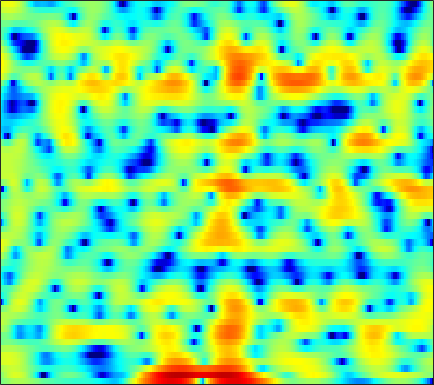

The file beside this chart, header and first rows:
-0.5553, -0.14249, 0.34245, 0.75876, 1.0228, 1.3134, 1.513, 1.6099, 1.6807, 1.6843, 1.6061, 1.5001, 1.2733, 1.0144, 0.79207, 0.46921, 0.12267, -0.15314, -0.50548, -0.83067, -1.1362, -1.3447, -1.5702, -1.7581
0.1141, 0.9517, 1.862, 2.566, 2.96, 3.324, 3.514, 3.545, 3.422, 3.118, 2.617, 2.11, 1.233, 0.09698, -0.9648, -2.739, -5.074, -7.411, -11.94, -20.88, -20.18, -13.67, -9.156, -6.429
1.5, 1.876, 2.3, 2.617, 2.776, 2.892, 2.877, 2.788, 2.558, 2.204, 1.728, 1.298, 0.6382, -0.1014, -0.695, -1.508, -2.299, -2.846, -3.462, -3.923, -4.188, -4.259, -4.213, -4.047
3.14, 3.356, 3.566, 3.678, 3.695, 3.627, 3.448, 3.238, 2.867, 2.372, 1.75, 1.198, 0.3481, -0.6376, -1.475, -2.726, -4.121, -5.255, -6.842, -8.358, -9.492, -9.829, -9.524, -8.607
3.325, 3.447, 3.548, 3.579, 3.55, 3.436, 3.234, 3.024, 2.661, 2.196, 1.62, 1.113, 0.3291, -0.5943, -1.389, -2.604, -4.014, -5.211, -6.984, -8.79, -10.15, -10.42, -9.636, -8.198
1.517, 1.649, 1.77, 1.831, 1.824, 1.749, 1.603, 1.454, 1.197, 0.8954, 0.5519, 0.2715, -0.1216, -0.5316, -0.8444, -1.254, -1.63, -1.88, -2.148, -2.306, -2.332, -2.261, -2.049, -1.735
-0.9533, -0.5473, -0.246, -0.1762, -0.2585, -0.4925, -0.8272, -1.109, -1.479, -1.794, -2.046, -2.192, -2.341, -2.449, -2.501, -2.538, -2.494, -2.384, -2.112, -1.702, -1.156, -0.6862, -0.01195, 0.6753
-0.6346, -0.4175, -0.552, -1.158, -1.935, -3.407, -5.369, -7.074, -9.094, -9.619, -8.614, -7.659, -6.763, -6.38, -6.465, -7.057, -8.014, -8.678, -8.673, -7.119, -4.786, -3.048, -0.9721, 0.7737
1.883, 1.541, 0.8539, -0.1544, -1.156, -2.861, -4.998, -6.767, -8.706, -9.035, -8.02, -7.107, -6.276, -5.997, -6.177, -6.938, -8.255, -9.395, -9.991, -8.38, -5.682, -3.719, -1.456, 0.388
2.595, 2.277, 1.793, 1.247, 0.7887, 0.1391, -0.5107, -0.9601, -1.488, -1.874, -2.147, -2.304, -2.48, -2.656, -2.8, -2.974, -3.097, -3.104, -2.937, -2.564, -1.999, -1.468, -0.7067, 0.0528
2.134, 2.025, 1.91, 1.809, 1.732, 1.608, 1.467, 1.32, 1.076, 0.7886, 0.4327, 0.1339, -0.3192, -0.8223, -1.216, -1.706, -2.112, -2.329, -2.436, -2.321, -2.015, -1.699, -1.24, -0.8057
-0.5634, -0.2457, 0.4599, 1.267, 1.833, 2.47, 2.903, 3.102, 3.179, 3.026, 2.648, 2.195, 1.366, 0.2294, -0.8371, -2.584, -4.613, -6.078, -7.141, -6.515, -4.901, -3.645, -2.281, -1.287
-17.05, -9.418, -4.344, -1.305, 0.2952, 1.845, 2.904, 3.443, 3.875, 3.982, 3.779, 3.416, 2.611, 1.413, 0.196, -1.939, -4.731, -7.143, -9.173, -7.833, -5.386, -3.854, -2.361, -1.372
-4.512, -3.915, -2.751, -1.464, -0.535, 0.5691, 1.49, 2.058, 2.634, 2.998, 3.139, 3.092, 2.832, 2.356, 1.87, 1.093, 0.2577, -0.3544, -1.059, -1.614, -2.049, -2.361, -2.8, -3.214
-2.407, -2.477, -2.431, -2.172, -1.818, -1.132, -0.2671, 0.4411, 1.328, 2.111, 2.715, 3.043, 3.301, 3.358, 3.278, 3.019, 2.579, 2.135, 1.385, 0.4137, -0.8563, -2.093, -4.292, -7.569
-4.336, -5.567, -7.633, -9.736, -10.28, -8.495, -5.658, -3.738, -1.599, 0.06221, 1.333, 2.073, 2.803, 3.274, 3.472, 3.544, 3.412, 3.182, 2.694, 1.993, 1.067, 0.2296, -1.074, -2.457
-5.191, -6.552, -8.769, -11.07, -11.77, -10.17, -7.425, -5.552, -3.457, -1.776, -0.4462, 0.3617, 1.223, 1.865, 2.212, 2.51, 2.64, 2.635, 2.5, 2.237, 1.872, 1.549, 1.096, 0.6686
-2.999, -3.508, -4.13, -4.572, -4.71, -4.576, -4.124, -3.616, -2.807, -1.935, -1.072, -0.462, 0.263, 0.8806, 1.265, 1.668, 1.939, 2.062, 2.121, 2.083, 1.95, 1.8, 1.553, 1.268
-0.6461, -1.109, -1.796, -2.489, -2.963, -3.445, -3.655, -3.569, -3.129, -2.424, -1.57, -0.9221, -0.1025, 0.6047, 1.05, 1.532, 1.886, 2.07, 2.221, 2.262, 2.198, 2.085, 1.838, 1.477
2.01, 1.276, -0.008675, -1.707, -3.314, -5.924, -8.525, -9.153, -7.307, -4.703, -2.569, -1.329, -0.07272, 0.8226, 1.303, 1.764, 2.077, 2.247, 2.415, 2.52, 2.559, 2.517, 2.329, 1.949
4.317, 3.606, 2.343, 0.6295, -1.008, -3.681, -6.385, -7.119, -5.513, -3.214, -1.445, -0.5292, 0.2111, 0.5028, 0.4972, 0.2773, -0.01333, -0.143, -0.06989, 0.3249, 0.8764, 1.274, 1.643, 1.745
4.303, 3.963, 3.398, 2.726, 2.187, 1.488, 0.9324, 0.655, 0.4575, 0.3903, 0.2764, 0.0789, -0.4801, -1.493, -2.633, -4.87, -8.272, -11.57, -12.52, -8.199, -4.706, -2.873, -1.165, -0.1217
2.27, 2.292, 2.319, 2.336, 2.324, 2.256, 2.125, 1.985, 1.729, 1.345, 0.7981, 0.2471, -0.7009, -1.958, -3.137, -5.015, -7.083, -8.347, -8.628, -7.184, -5.211, -3.82, -2.27, -1.094
-1.854, -1.241, -0.2626, 0.6633, 1.243, 1.829, 2.173, 2.275, 2.213, 1.918, 1.398, 0.8551, -0.04822, -1.116, -1.988, -3.141, -4.109, -4.608, -4.823, -4.504, -3.745, -3.009, -1.962, -0.9583
-11.47, -6.829, -3.038, -0.6241, 0.6529, 1.849, 2.59, 2.897, 3, 2.797, 2.292, 1.721, 0.6672, -0.7105, -1.973, -3.974, -6.261, -7.859, -8.838, -7.725, -5.661, -4.132, -2.386, -0.9903
-3.806, -2.698, -1.034, 0.454, 1.37, 2.307, 2.935, 3.214, 3.33, 3.157, 2.687, 2.137, 1.101, -0.3278, -1.728, -4.166, -7.513, -10.75, -13.58, -10.29, -6.644, -4.659, -2.75, -1.414
-0.2479, 0.08553, 0.6371, 1.247, 1.685, 2.198, 2.573, 2.745, 2.825, 2.713, 2.408, 2.048, 1.42, 0.6118, -0.08318, -1.079, -2.034, -2.61, -3.037, -3.016, -2.677, -2.361, -1.986, -1.792
-0.1781, 6.4719e-05, 0.3686, 0.8391, 1.213, 1.666, 2.015, 2.183, 2.272, 2.225, 2.063, 1.883, 1.589, 1.264, 1.017, 0.6965, 0.3904, 0.1899, -0.03003, -0.2331, -0.4622, -0.6751, -1.07, -1.677
-2.936, -2.816, -1.932, -0.7159, 0.1456, 1.047, 1.623, 1.842, 1.864, 1.641, 1.292, 1.043, 0.807, 0.7922, 0.9025, 1.135, 1.372, 1.506, 1.56, 1.46, 1.181, 0.8564, 0.2538, -0.55
-18.22, -16.36, -5.882, -1.656, 0.2147, 1.702, 2.347, 2.37, 1.825, 0.6311, -1.212, -2.816, -4.211, -3.36, -1.857, 0.0745, 1.511, 2.225, 2.747, 2.864, 2.616, 2.208, 1.423, 0.4324
0.2987, 0.3519, 1.063, 2.033, 2.662, 3.198, 3.264, 2.956, 2.013, 0.3166, -2.333, -5.066, -8.31, -6.178, -3.433, -0.712, 0.9999, 1.782, 2.319, 2.319, 1.83, 1.135, -0.2667, -2.277
2.526, 2.59, 2.712, 2.851, 2.919, 2.897, 2.706, 2.427, 1.864, 1.128, 0.3276, -0.2204, -0.6777, -0.7441, -0.5746, -0.2182, 0.08513, 0.208, 0.1583, -0.187, -0.8685, -1.615, -3.009, -4.933
2.457, 2.558, 2.644, 2.675, 2.657, 2.557, 2.371, 2.177, 1.842, 1.459, 1.041, 0.7308, 0.3646, 0.03882, -0.1777, -0.4424, -0.7069, -0.9274, -1.301, -1.761, -2.308, -2.781, -3.467, -4.181
2.402, 2.509, 2.597, 2.623, 2.599, 2.518, 2.372, 2.216, 1.954, 1.625, 1.244, 0.9255, 0.4582, -0.03598, -0.4249, -0.9607, -1.499, -1.908, -2.437, -2.931, -3.373, -3.656, -3.91, -4.041
2.555, 2.598, 2.624, 2.629, 2.62, 2.591, 2.518, 2.421, 2.223, 1.91, 1.486, 1.092, 0.4523, -0.2806, -0.8794, -1.726, -2.61, -3.266, -4.088, -4.843, -5.469, -5.757, -5.829, -5.439
2.351, 2.192, 2.042, 2.021, 2.104, 2.283, 2.482, 2.592, 2.605, 2.433, 2.003, 1.506, 0.6165, -0.5558, -1.584, -3.071, -4.547, -5.543, -6.766, -8.075, -9.779, -11.42, -13.02, -10.89
-0.107, -0.9782, -1.934, -2.106, -1.563, -0.3206, 0.9382, 1.692, 2.345, 2.576, 2.345, 1.844, 0.7029, -1.1, -2.992, -6.428, -10.88, -13.27, -11.89, -9.993, -9.57, -10.15, -10.68, -8.138
-5.779, -8.175, -14.62, -24.48, -12.47, -6.458, -3.202, -1.641, -0.2845, 0.3988, 0.5586, 0.3396, -0.4318, -1.751, -3.159, -5.591, -8.186, -9.176, -8.166, -6.135, -4.388, -3.27, -1.836, -0.3562
-7.261, -7.662, -8.193, -8.144, -7.59, -6.381, -5.05, -4.153, -3.205, -2.559, -2.2, -2.097, -2.157, -2.398, -2.654, -2.999, -3.153, -3.082, -2.674, -1.956, -1.044, -0.2857, 0.7247, 1.722
-6.648, -6.814, -7.017, -7.107, -7.076, -6.832, -6.445, -6.087, -5.587, -5.085, -4.665, -4.377, -4.029, -3.706, -3.434, -3.015, -2.515, -2.058, -1.341, -0.5259, 0.3429, 1.006, 1.846, 2.629
-6.198, -6.894, -7.859, -8.766, -9.271, -9.622, -9.542, -9.268, -8.708, -8.108, -7.542, -7.196, -6.758, -6.262, -5.781, -4.929, -3.881, -2.993, -1.747, -0.5142, 0.6635, 1.467, 2.445, 3.265
-6.434, -7.901, -10.29, -13.28, -15.83, -18.22, -16.88, -14.94, -12.86, -11.55, -10.93, -10.85, -11.18, -11.6, -11.53, -10.22, -7.801, -5.828, -3.426, -1.371, 0.3602, 1.455, 2.679, 3.652
-6.121, -7.697, -10.29, -13.59, -16.4, -19.09, -17.7, -15.7, -13.61, -12.45, -12.14, -12.51, -14.13, -18.04, -23.96, -18.68, -11.31, -7.77, -4.345, -1.8, 0.1467, 1.34, 2.623, 3.631
-4.913, -6.009, -7.627, -9.237, -10.28, -11.25, -11.51, -11.31, -10.7, -10.03, -9.462, -9.193, -8.985, -8.745, -8.308, -7.217, -5.51, -4.101, -2.294, -0.686, 0.663, 1.524, 2.493, 3.269
-3.11, -4.145, -5.879, -7.958, -9.65, -11.42, -11.72, -10.87, -9.195, -7.47, -6.057, -5.18, -4.197, -3.34, -2.729, -1.905, -1.101, -0.5164, 0.2115, 0.8538, 1.413, 1.77, 2.188, 2.58
0.4019, -0.637, -2.655, -5.651, -8.934, -15.92, -16.6, -11.25, -6.861, -4.137, -2.272, -1.21, -0.1271, 0.696, 1.164, 1.652, 1.954, 2.042, 1.989, 1.712, 1.254, 0.8474, 0.3873, 0.2829
3.845, 3.118, 1.89, 0.489, -0.555, -1.606, -1.984, -1.785, -1.114, -0.3215, 0.4761, 0.9842, 1.564, 1.994, 2.221, 2.338, 2.251, 2.009, 1.354, 0.198, -1.732, -3.879, -8.178, -11.79
5.085, 4.513, 3.66, 2.748, 2.089, 1.286, 0.6342, 0.2736, -0.07057, -0.2613, -0.3562, -0.3652, -0.3098, -0.2164, -0.1342, -0.07359, -0.1251, -0.2773, -0.7288, -1.542, -2.814, -4.138, -6.048, -6.964
5.441, 4.82, 3.9, 2.887, 2.092, 0.9876, -0.1237, -0.9403, -1.998, -2.938, -3.754, -4.185, -4.493, -4.47, -4.259, -3.769, -3.192, -2.769, -2.276, -1.917, -1.659, -1.562, -1.385, -1.119
4.835, 4.062, 2.899, 1.589, 0.516, -1.044, -2.733, -4.125, -6.127, -8.356, -10.64, -12.14, -13.21, -12.77, -11.74, -9.902, -7.879, -6.422, -4.545, -2.906, -1.518, -0.6095, 0.415, 1.255
2.993, 2.037, 0.5457, -1.175, -2.587, -4.602, -6.748, -8.474, -11.07, -14.42, -19.23, -24.91, -38.77, -26.87, -23.28, -19.31, -14.74, -11.4, -7.597, -4.542, -2.136, -0.6492, 0.9583, 2.232
0.5653, -0.5407, -2.436, -4.838, -6.954, -9.995, -12.62, -13.82, -14.68, -15.51, -16.85, -18.15, -20.05, -22.4, -24.83, -23.63, -16.41, -12.13, -7.769, -4.442, -1.85, -0.2838, 1.415, 2.748
-1.234, -2.17, -3.99, -6.66, -9.506, -15.2, -25.69, -22.18, -16.01, -13.42, -12.26, -11.87, -11.56, -11.19, -10.72, -9.499, -7.731, -6.145, -4.001, -2, -0.2503, 0.8938, 2.173, 3.19
-1.641, -1.889, -2.621, -3.779, -4.845, -6.281, -7.305, -7.598, -7.397, -6.891, -6.301, -5.88, -5.349, -4.783, -4.287, -3.513, -2.602, -1.844, -0.8126, 0.2128, 1.177, 1.819, 2.564, 3.148
-0.8781, -0.579, -0.4931, -0.6632, -0.8944, -1.26, -1.591, -1.768, -1.904, -1.924, -1.863, -1.771, -1.612, -1.408, -1.203, -0.8855, -0.4977, -0.1795, 0.2785, 0.7356, 1.174, 1.466, 1.795, 2.022
0.718, 1.097, 1.404, 1.531, 1.532, 1.432, 1.249, 1.083, 0.8334, 0.5751, 0.2987, 0.08987, -0.1694, -0.3935, -0.5369, -0.6653, -0.7256, -0.7279, -0.6655, -0.5644, -0.4559, -0.3636, -0.2732, -0.223
2.453, 2.751, 3.042, 3.194, 3.215, 3.126, 2.904, 2.647, 2.199, 1.627, 0.9516, 0.3848, -0.4188, -1.224, -1.798, -2.445, -2.924, -3.155, -3.352, -3.452, -3.515, -3.551, -3.57, -3.526
3.574, 3.872, 4.186, 4.366, 4.397, 4.287, 3.986, 3.621, 2.938, 2.01, 0.8242, -0.2457, -1.922, -3.837, -5.309, -7.027, -7.952, -8.072, -7.878, -7.733, -7.865, -8.203, -8.739, -9
